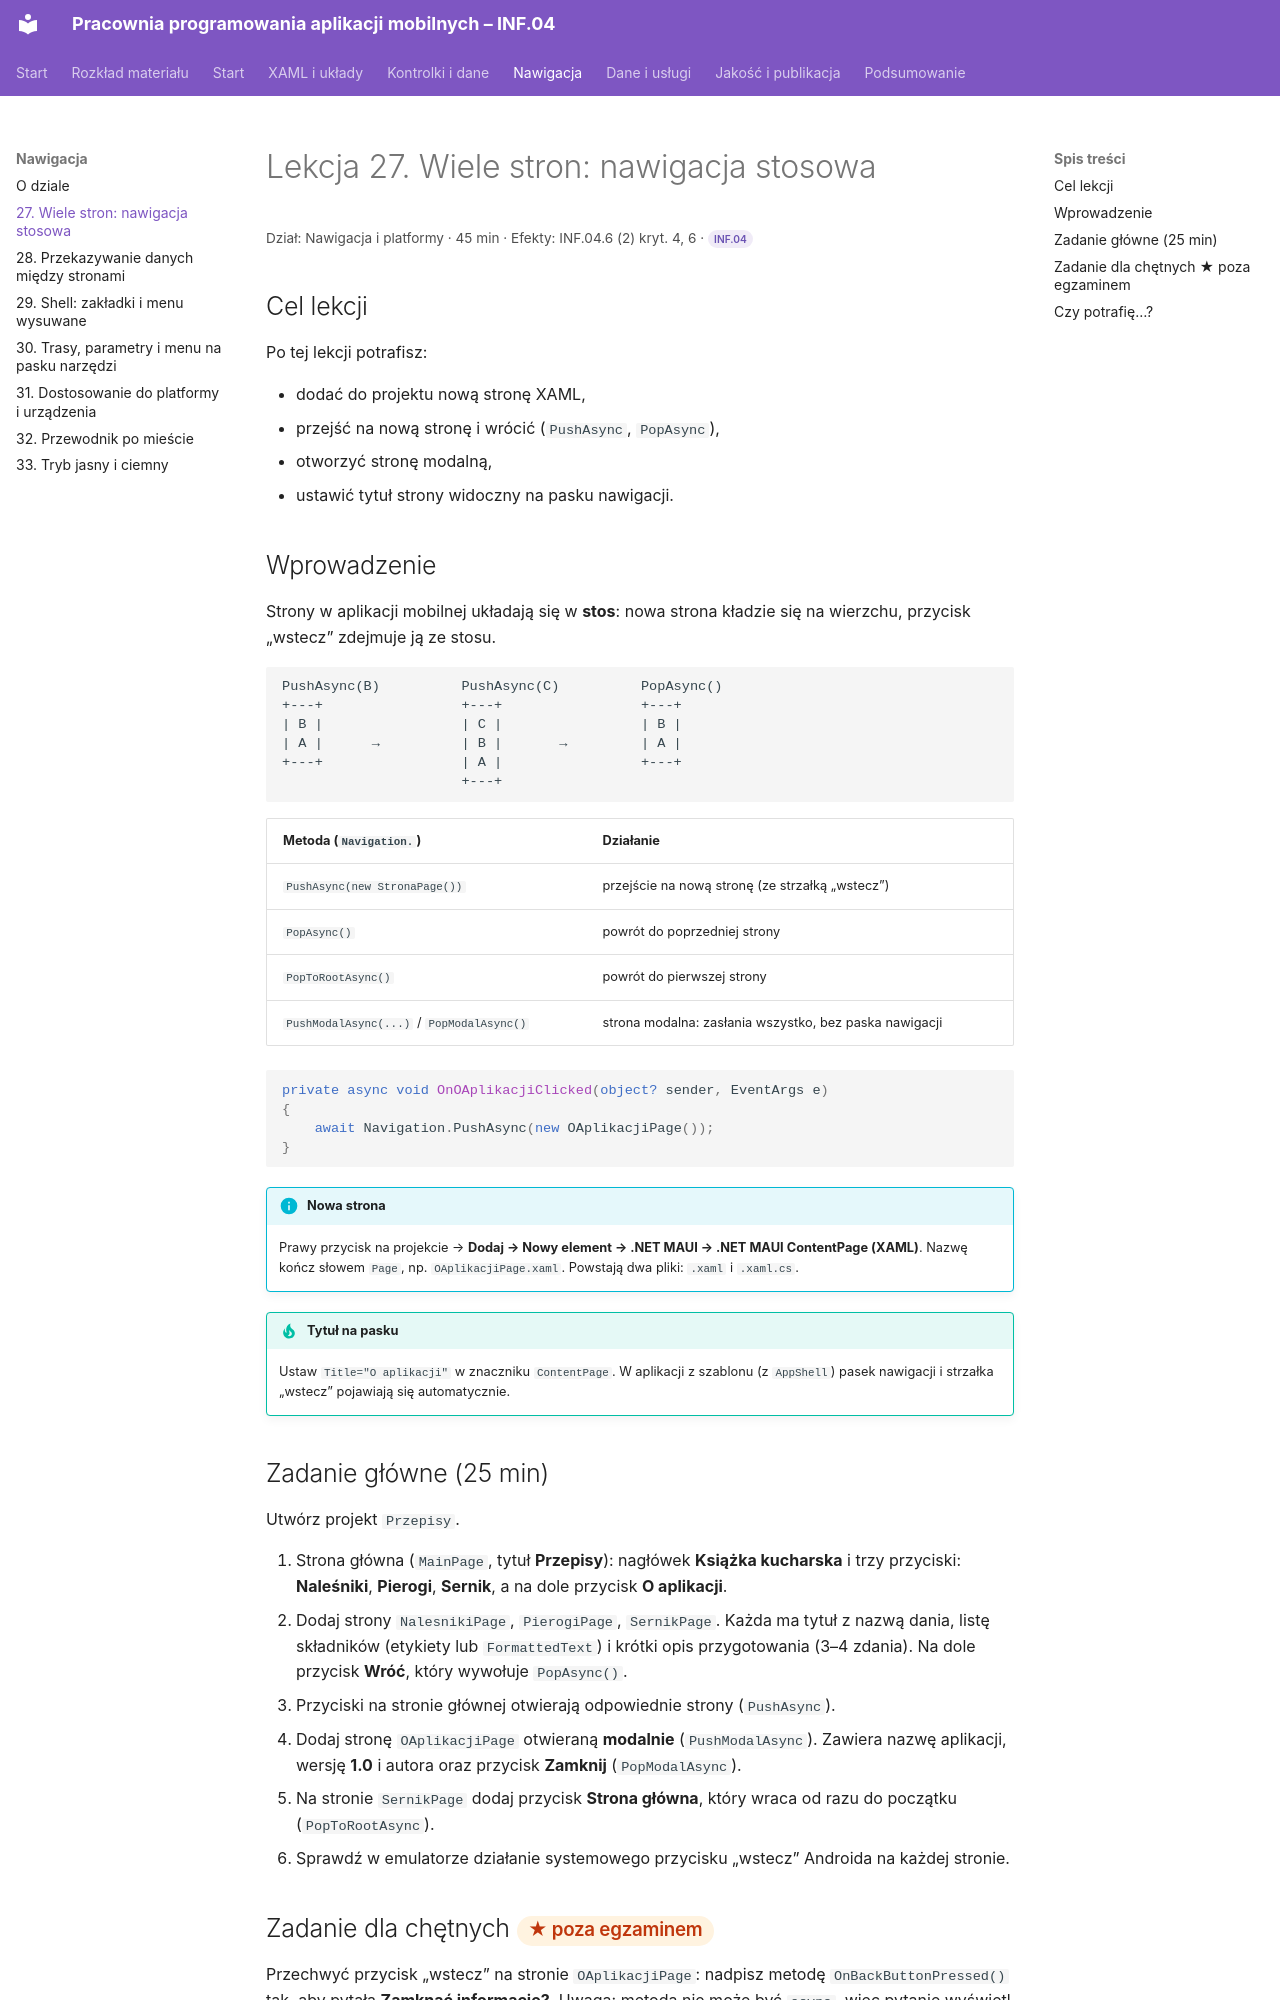

repository: belferIT/pracownia-programowania-aplikacji-mobilnych · page: nawigacja/lekcja-27/index.html · generator: mkdocs

# Lekcja 27. Wiele stron: nawigacja stosowa

<p class="lekcja-meta">Dział: Nawigacja i platformy · 45 min · Efekty: INF.04.6 (2) kryt. 4, 6 · <span class="zakres zakres-p">INF.04</span></p>

## Cel lekcji

Po tej lekcji potrafisz:

- dodać do projektu nową stronę XAML,
- przejść na nową stronę i wrócić (`PushAsync`, `PopAsync`),
- otworzyć stronę modalną,
- ustawić tytuł strony widoczny na pasku nawigacji.

## Wprowadzenie

Strony w aplikacji mobilnej układają się w **stos**: nowa strona kładzie się na wierzchu, przycisk „wstecz” zdejmuje ją ze stosu.

```text
PushAsync(B)          PushAsync(C)          PopAsync()
+---+                 +---+                 +---+
| B |                 | C |                 | B |
| A |      →          | B |       →         | A |
+---+                 | A |                 +---+
                      +---+
```

| Metoda (`Navigation.`) | Działanie |
|---|---|
| `PushAsync(new StronaPage())` | przejście na nową stronę (ze strzałką „wstecz”) |
| `PopAsync()` | powrót do poprzedniej strony |
| `PopToRootAsync()` | powrót do pierwszej strony |
| `PushModalAsync(...)` / `PopModalAsync()` | strona modalna: zasłania wszystko, bez paska nawigacji |

```csharp
private async void OnOAplikacjiClicked(object? sender, EventArgs e)
{
    await Navigation.PushAsync(new OAplikacjiPage());
}
```

!!! info "Nowa strona"
    Prawy przycisk na projekcie → **Dodaj → Nowy element → .NET MAUI → .NET MAUI ContentPage (XAML)**. Nazwę kończ słowem `Page`, np. `OAplikacjiPage.xaml`. Powstają dwa pliki: `.xaml` i `.xaml.cs`.

!!! tip "Tytuł na pasku"
    Ustaw `Title="O aplikacji"` w znaczniku `ContentPage`. W aplikacji z szablonu (z `AppShell`) pasek nawigacji i strzałka „wstecz” pojawiają się automatycznie.
